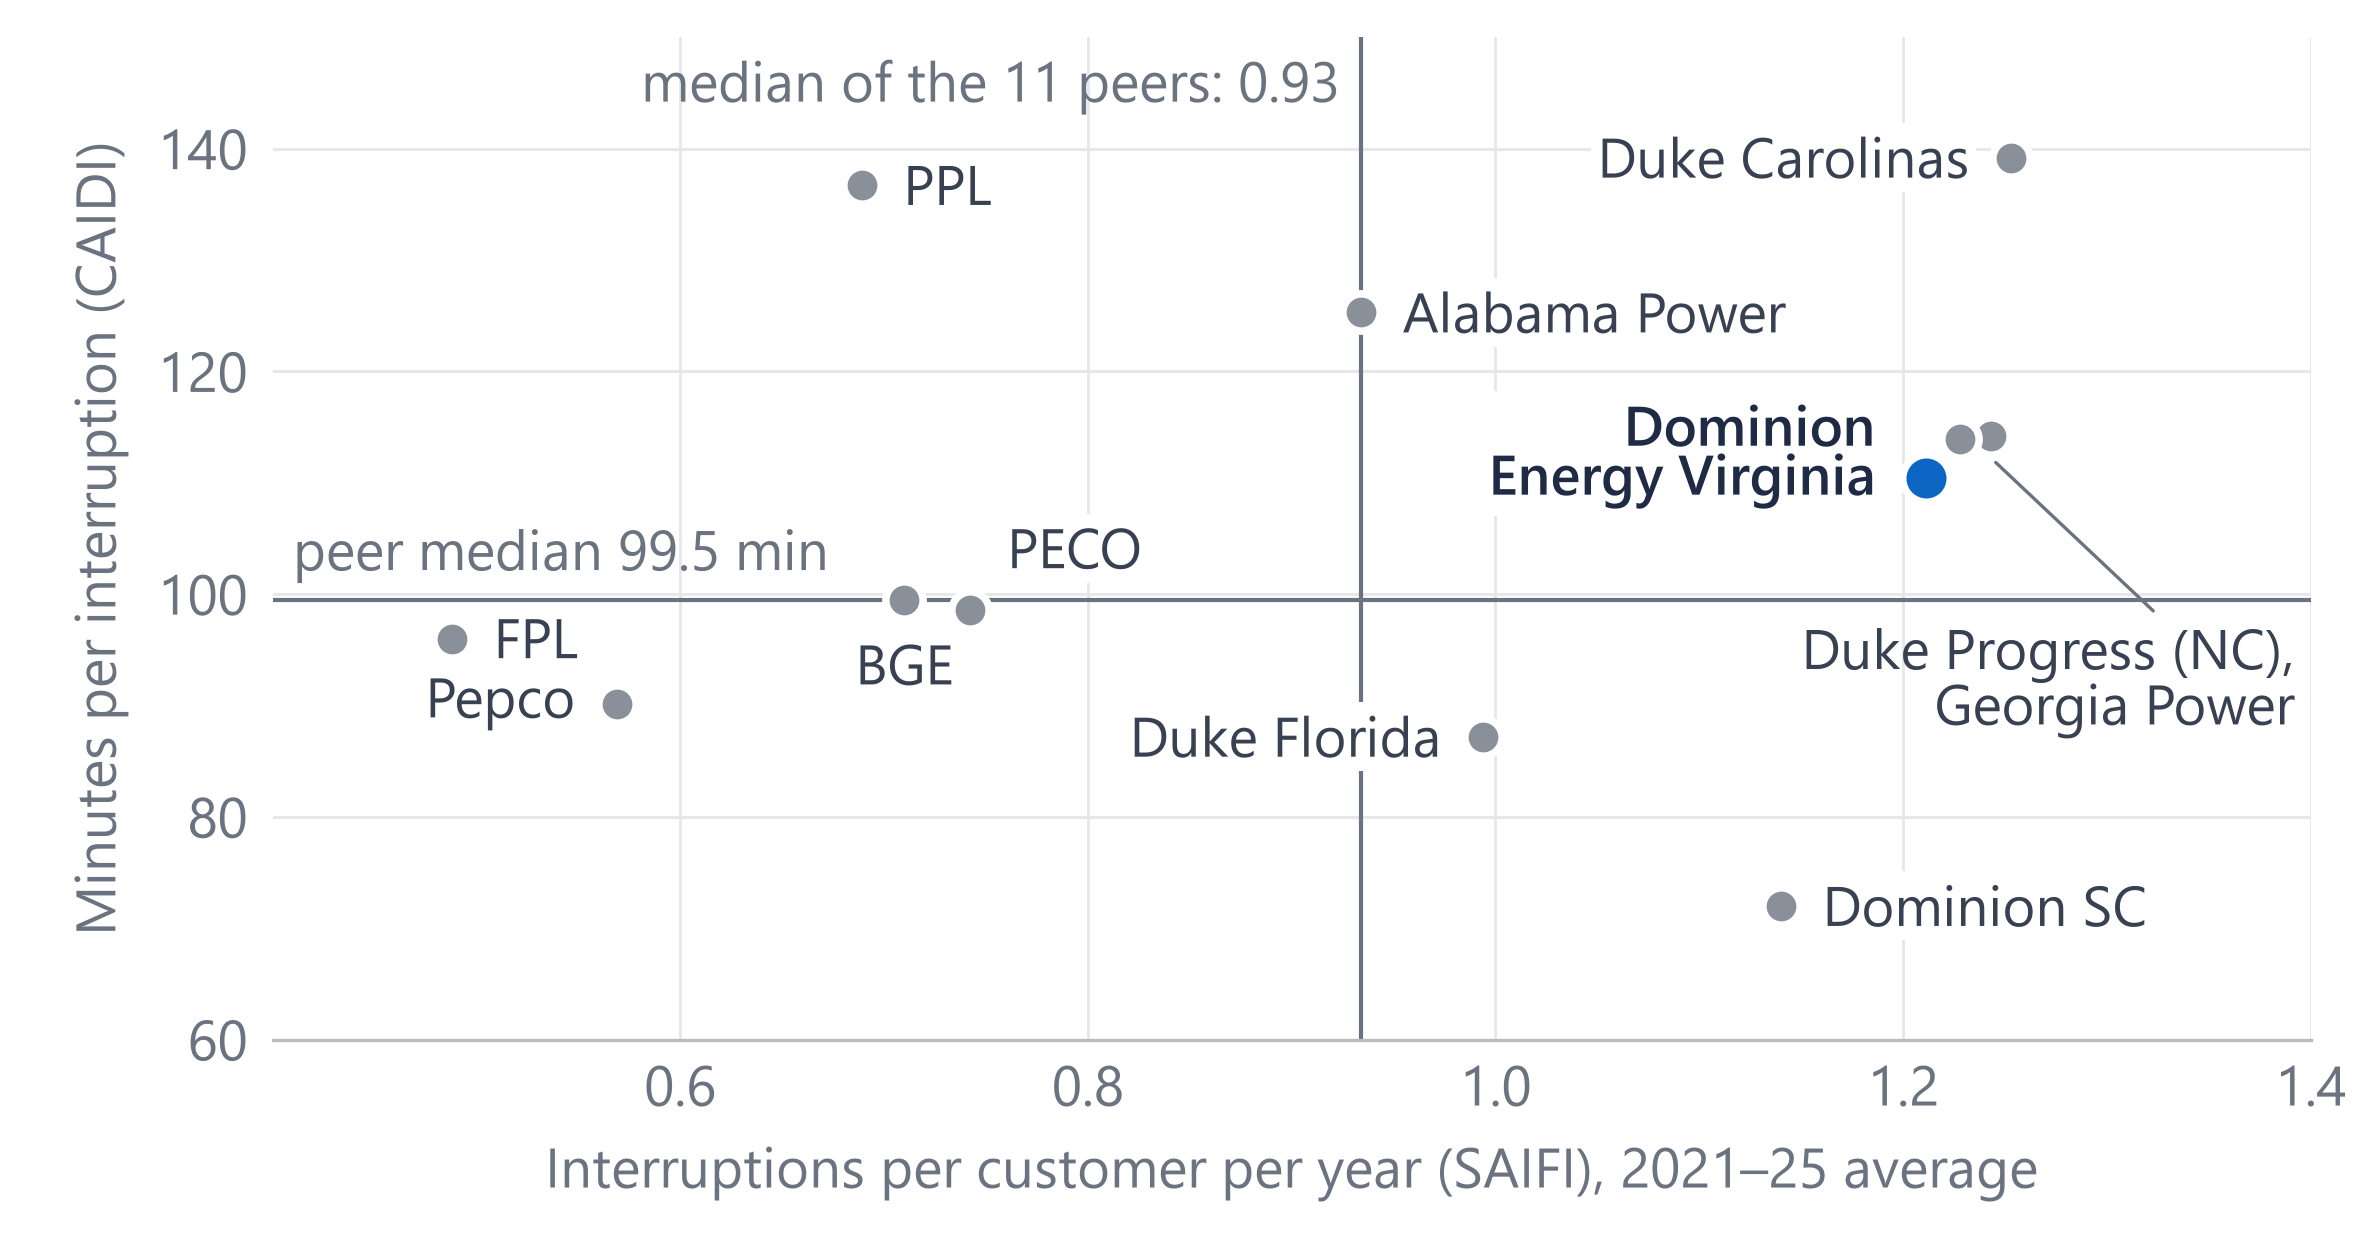

Data behind this chart, as committed beside it:
utility, major_event_method, saifi_5yr_2021_25, caidi_5yr_2021_25, saidi_3yr_2023_25
Duke Carolinas (NC), IEEE 1366, 1.253, 139.2, 179.0
Georgia Power, IEEE 1366, 1.243, 114.2, 140.8
Duke Progress (NC), IEEE 1366, 1.228, 113.9, 143.8
Dominion Energy Virginia, Own method, 1.211, 110.4, 133.0
Dominion Energy SC, IEEE 1366, 1.14, 72.0, 83.9
Duke Energy Florida, IEEE 1366, 0.994, 87.2, 83.1
Alabama Power, Own method, 0.934, 125.3, 110.0
PECO, IEEE 1366, 0.742, 98.6, 66.1
BGE, IEEE 1366, 0.71, 99.5, 64.2
PPL Electric, IEEE 1366, 0.689, 136.7, 99.1
Pepco (MD), IEEE 1366, 0.569, 90.1, 48.3
FPL, IEEE 1366, 0.488, 96.0, 46.6
